Run: headless pygame with SDL's dummy video driver; simulated clock (each Clock.tick advances the game by its frame time, no real sleeping); random seed 0; keys injected as events and as key.get_pressed() state; no mouse input.
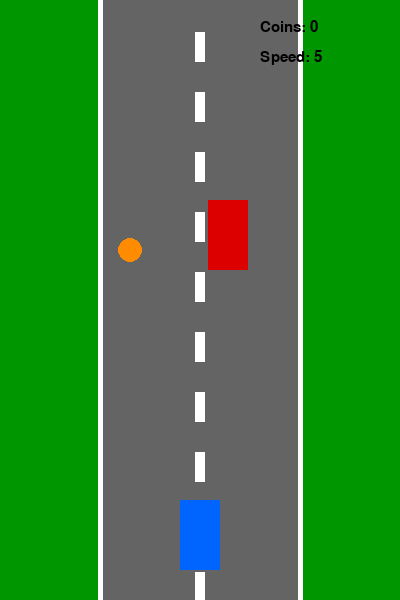
Frame 1 of 3 · flips 1–60 · no input
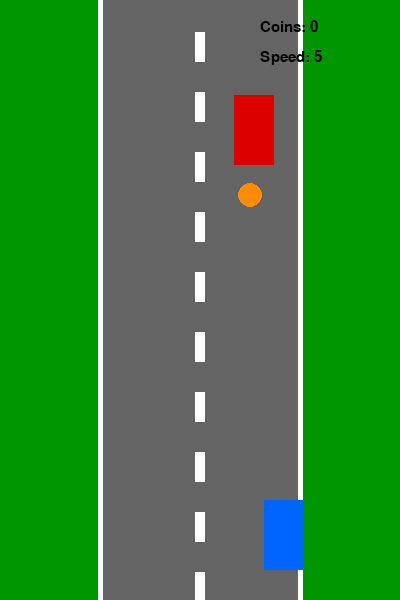
Frame 2 of 3 · flips 61–180 · tapped SPACE, RETURN · held RIGHT (→), D
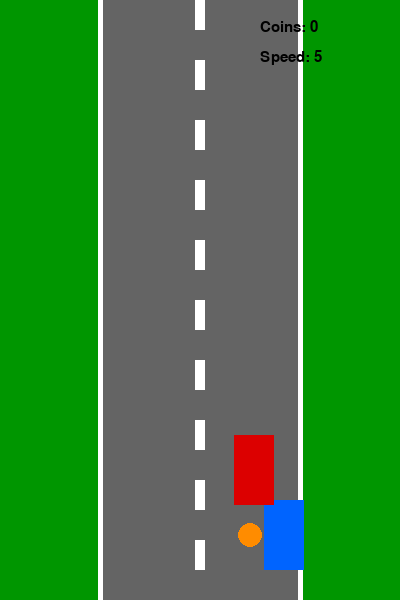
Frame 3 of 3 · flips 181–300 · held DOWN (↓), S (game ended)

The pygame program that drew these frames:

import pygame
import random

pygame.init()

WIDTH = 400
HEIGHT = 600
screen = pygame.display.set_mode((WIDTH, HEIGHT))
pygame.display.set_caption("Practice 11 - Racer")

WHITE = (255, 255, 255)
GRAY = (100, 100, 100)
GREEN = (0, 150, 0)
BLUE = (0, 100, 255)
RED = (220, 0, 0)
YELLOW = (255, 215, 0)
ORANGE = (255, 140, 0)
BLACK = (0, 0, 0)

font = pygame.font.SysFont("Arial", 22)
clock = pygame.time.Clock()

road_x = 100
road_w = 200

player_x = 180
player_y = 500
player_w = 40
player_h = 70
player_speed = 7

enemy_x = random.randint(110, 250)
enemy_y = -100
enemy_w = 40
enemy_h = 70
enemy_speed = 5

coins = 0
line_y = 0

def new_coin():
    weight = random.choice([1, 2, 3])

    if weight == 1:
        color = YELLOW
        radius = 10
    elif weight == 2:
        color = ORANGE
        radius = 12
    else:
        color = RED
        radius = 14

    x = random.randint(120, 280)
    y = -50
    return x, y, weight, color, radius

coin_x, coin_y, coin_weight, coin_color, coin_radius = new_coin()

running = True
while running:
    for event in pygame.event.get():
        if event.type == pygame.QUIT:
            running = False

    keys = pygame.key.get_pressed()
    if keys[pygame.K_LEFT] and player_x > road_x:
        player_x -= player_speed
    if keys[pygame.K_RIGHT] and player_x + player_w < road_x + road_w:
        player_x += player_speed

    # Скорость врага растёт каждые 5 монет
    enemy_speed = 5 + coins // 5

    enemy_y += enemy_speed
    if enemy_y > HEIGHT:
        enemy_y = -100
        enemy_x = random.randint(110, 250)

    coin_y += enemy_speed
    if coin_y > HEIGHT:
        coin_x, coin_y, coin_weight, coin_color, coin_radius = new_coin()

    player_rect = pygame.Rect(player_x, player_y, player_w, player_h)
    enemy_rect = pygame.Rect(enemy_x, enemy_y, enemy_w, enemy_h)
    coin_rect = pygame.Rect(coin_x - coin_radius, coin_y - coin_radius, coin_radius * 2, coin_radius * 2)

    if player_rect.colliderect(enemy_rect):
        running = False

    if player_rect.colliderect(coin_rect):
        coins += coin_weight
        coin_x, coin_y, coin_weight, coin_color, coin_radius = new_coin()

    line_y += 8
    if line_y > 60:
        line_y = 0

    screen.fill(GREEN)
    pygame.draw.rect(screen, GRAY, (road_x, 0, road_w, HEIGHT))

    pygame.draw.line(screen, WHITE, (road_x, 0), (road_x, HEIGHT), 5)
    pygame.draw.line(screen, WHITE, (road_x + road_w, 0), (road_x + road_w, HEIGHT), 5)

    for i in range(0, HEIGHT, 60):
        pygame.draw.rect(screen, WHITE, (195, i + line_y, 10, 30))

    pygame.draw.rect(screen, BLUE, (player_x, player_y, player_w, player_h))
    pygame.draw.rect(screen, RED, (enemy_x, enemy_y, enemy_w, enemy_h))
    pygame.draw.circle(screen, coin_color, (coin_x, coin_y), coin_radius)

    text1 = font.render("Coins: " + str(coins), True, BLACK)
    text2 = font.render("Speed: " + str(enemy_speed), True, BLACK)

    screen.blit(text1, (260, 20))
    screen.blit(text2, (260, 50))

    pygame.display.flip()
    clock.tick(60)

pygame.quit()
